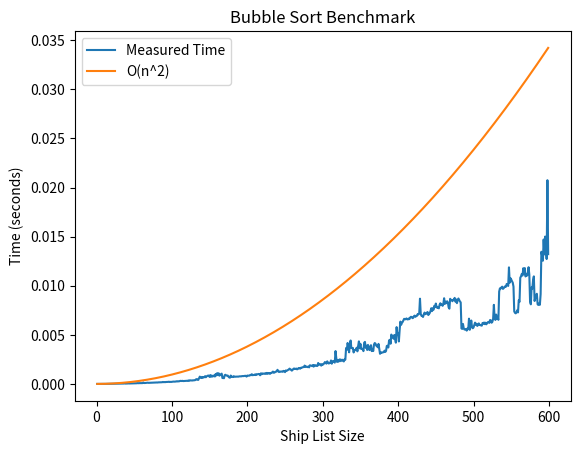

Write Python code to recreate this figure. (Note: this script raises an exception after producing the figure.)
import time
import matplotlib.pyplot as plt
import random
from tqdm import tqdm
import numpy as np

def shell_sort(ship_list):
    n = len(ship_list)
    gap = n // 2
    while gap > 0:
        for i in range(gap, n):
            temp = ship_list[i]
            j = i
            while j >= gap and ship_list[j - gap].num_matroses > temp.num_matroses:
                ship_list[j] = ship_list[j - gap]
                j -= gap
            ship_list[j] = temp
        gap //= 2


def bubble_sort(ship_list):
    n = len(ship_list)
    for i in range(n):
        for j in range(0, n - i - 1):
            if ship_list[j].num_matroses > ship_list[j + 1].num_matroses:
                ship_list[j], ship_list[j + 1] = ship_list[j + 1], ship_list[j]


def counting_sort(ship_list):
    max_matroses = max(ship.num_matroses for ship in ship_list)
    counts = [0] * (max_matroses + 1)
    for ship in ship_list:
        counts[ship.num_matroses] += 1
    sorted_ships = []
    for i in range(len(counts)):
        sorted_ships.extend([Ship(i)] * counts[i])
    ship_list[:] = sorted_ships


class Ship:
    def __init__(self, num_matroses):
        self.num_matroses = num_matroses

    def __str__(self):
        return f"Ship with {self.num_matroses} matroses"


# Function to measure time taken by a sorting algorithm
def measure_time(func, ship_list):
    start_time = time.time()
    func(ship_list)
    end_time = time.time()
    return end_time - start_time


# Benchmarking function for Bubble Sort
def benchmark_bubble_sort(ship_list_sizes):
    bubble_sort_times = []
    for size in tqdm(ship_list_sizes):
        ship_list = [Ship(random.randint(10, 100)) for _ in range(size)]
        bubble_sort_time = measure_time(bubble_sort, ship_list)
        bubble_sort_times.append(bubble_sort_time)
    return bubble_sort_times


# Benchmarking function for Shell Sort
def benchmark_shell_sort(ship_list_sizes):
    shell_sort_times = []
    for size in tqdm(ship_list_sizes):
        ship_list = [Ship(random.randint(10, 100)) for _ in range(size)]
        shell_sort_time = measure_time(shell_sort, ship_list)
        shell_sort_times.append(shell_sort_time)
    return shell_sort_times


# Benchmarking function for Counting Sort
def benchmark_counting_sort(ship_list_sizes):
    counting_sort_times = []
    for size in tqdm(ship_list_sizes):
        ship_list = [Ship(random.randint(10, 100)) for _ in range(size)]
        counting_sort_time = measure_time(counting_sort, ship_list)
        counting_sort_times.append(counting_sort_time)
    return counting_sort_times


# Function to plot benchmarking results
def plot_results(ship_list_sizes, times, title, filename, scaling_factor):
    plt.figure()
    plt.plot(ship_list_sizes, times, label="Measured Time")
    
    theoretical_times = []
    base_size = ship_list_sizes[0]
    base_time = times[0]  # Base time from measured data
    
    for size in ship_list_sizes:
        ratio = (size / base_size) ** 2
        time = base_time * ratio * scaling_factor
        theoretical_times.append(time)
    
    plt.plot(ship_list_sizes, theoretical_times, label="O(n^2)")
    
    plt.title(title)
    plt.xlabel("Ship List Size")
    plt.ylabel("Time (seconds)")
    plt.legend()
    plt.savefig("images/"+filename)

if __name__ == "__main__":
    ship_list_sizes = [i for i in range (1, 600)]  # Adjust the list sizes as needed
    scaling_factors = [0.05, 0.0045, 0.00003]  # Adjust scaling factors for each algorithm

    # Benchmarking Bubble Sort
    bubble_sort_times = benchmark_bubble_sort(ship_list_sizes)
    plot_results(ship_list_sizes, bubble_sort_times, "Bubble Sort Benchmark", "bubble_sort_benchmark.png", scaling_factors[0])

    # Benchmarking Shell Sort
    shell_sort_times = benchmark_shell_sort(ship_list_sizes)
    plot_results(ship_list_sizes, shell_sort_times, "Shell Sort Benchmark", "shell_sort_benchmark.png", scaling_factors[1])

    # Benchmarking Counting Sort
    counting_sort_times = benchmark_counting_sort(ship_list_sizes)
    plot_results(ship_list_sizes, counting_sort_times, "Counting Sort Benchmark", "counting_sort_benchmark.png", scaling_factors[2])
